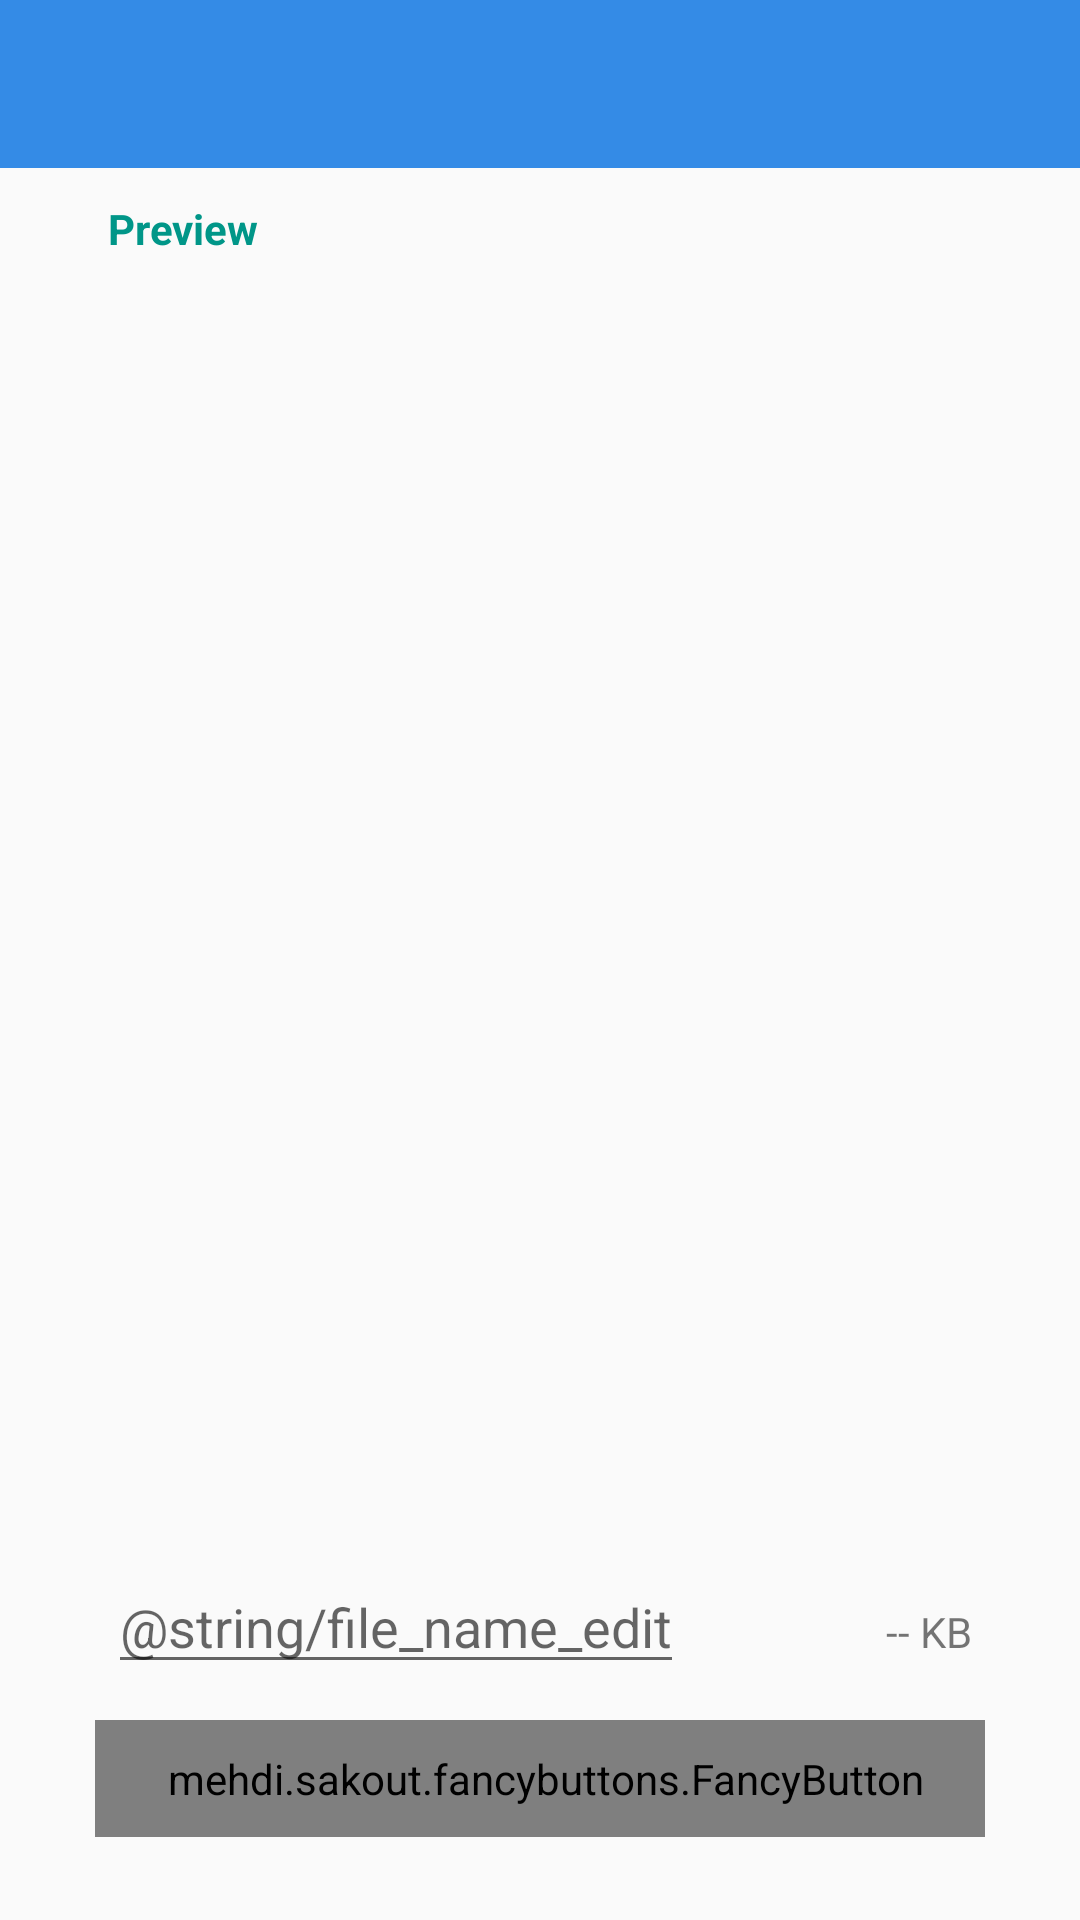

Here is an Android app screen rendered from its layout file. Give the layout XML and the strings, colors and styles it references.
<!-- AndroidManifest.xml: application theme AppTheme -->
<!-- res/layout/activity_take_photo.xml -->
<?xml version="1.0" encoding="utf-8"?>
<android.support.constraint.ConstraintLayout
    xmlns:android="http://schemas.android.com/apk/res/android"
    xmlns:app="http://schemas.android.com/apk/res-auto"
    xmlns:fancy="http://schemas.android.com/apk/res-auto"
    xmlns:tools="http://schemas.android.com/tools"
    android:layout_width="match_parent"
    android:layout_height="match_parent"
    tools:context=".view.impl.TakePhotoActivity"
    >

  <android.support.constraint.Guideline
      android:id="@+id/guide_v10"
      android:layout_width="wrap_content"
      android:layout_height="wrap_content"
      android:orientation="vertical"
      app:layout_constraintGuide_percent="0.1"
      />

  <android.support.constraint.Guideline
      android:id="@+id/guide_v90"
      android:layout_width="wrap_content"
      android:layout_height="wrap_content"
      android:orientation="vertical"
      app:layout_constraintGuide_percent="0.9"
      />

  <android.support.constraint.Guideline
      android:id="@+id/guide_h20"
      android:layout_width="wrap_content"
      android:layout_height="wrap_content"
      android:orientation="horizontal"
      app:layout_constraintGuide_percent="0.15"
      />

  <android.support.constraint.Guideline
      android:id="@+id/guide_h80"
      android:layout_width="wrap_content"
      android:layout_height="wrap_content"
      android:orientation="horizontal"
      app:layout_constraintGuide_percent="0.8"
      />

  <include layout="@layout/toolbar"/>

  <TextView
      android:layout_width="wrap_content"
      android:layout_height="wrap_content"
      android:text="Preview"
      android:textColor="@color/colorAccent"
      android:textStyle="bold"
      app:layout_constraintBottom_toBottomOf="@id/guide_h20"
      app:layout_constraintLeft_toLeftOf="@id/guide_v10"
      app:layout_constraintTop_toBottomOf="@id/toolbar"
      />

  <EditText
      android:id="@+id/title_file_name"
      android:layout_width="wrap_content"
      android:layout_height="wrap_content"
      android:layout_marginTop="8dp"
      android:hint="@string/file_name_edit"
      app:layout_constraintLeft_toLeftOf="@id/guide_v10"
      app:layout_constraintTop_toBottomOf="@id/guide_h80"
      />

  <TextView
      android:id="@+id/title_size"
      android:layout_width="wrap_content"
      android:layout_height="wrap_content"
      android:text="-- KB"
      app:layout_constraintBaseline_toBaselineOf="@id/title_file_name"
      app:layout_constraintRight_toRightOf="@id/guide_v90"
      />

  <ImageView
      android:id="@+id/iv_file_preview"
      android:layout_width="0dp"
      android:layout_height="0dp"
      app:layout_constraintBottom_toTopOf="@id/guide_h80"
      app:layout_constraintHorizontal_bias="1.0"
      app:layout_constraintLeft_toLeftOf="@id/guide_v10"
      app:layout_constraintRight_toRightOf="@id/guide_v90"
      app:layout_constraintTop_toBottomOf="@id/guide_h20"
      app:layout_constraintVertical_bias="1.0"
      />

  <mehdi.sakout.fancybuttons.FancyButton
      android:id="@+id/btn_add_signer"
      android:layout_width="wrap_content"
      android:layout_height="wrap_content"
      android:layout_marginTop="12dp"
      android:paddingBottom="10dp"
      android:paddingLeft="20dp"
      android:paddingRight="20dp"
      android:paddingTop="10dp"
      app:layout_constraintRight_toRightOf="@id/guide_v90"
      app:layout_constraintTop_toBottomOf="@id/title_file_name"
      fancy:fb_borderColor="@android:color/darker_gray"
      fancy:fb_borderWidth="1dp"
      fancy:fb_defaultColor="@color/yellow_default"
      fancy:fb_focusColor="@color/yellow_focus"
      fancy:fb_radius="8dp"
      fancy:fb_text="Choose Receiver"
      fancy:fb_textColor="#000000"
      />

  <mehdi.sakout.fancybuttons.FancyButton
      android:id="@+id/btn_take_photo"
      android:layout_width="wrap_content"
      android:layout_height="wrap_content"
      android:paddingBottom="10dp"
      android:paddingLeft="20dp"
      android:paddingRight="20dp"
      android:paddingTop="10dp"
      app:layout_constraintBottom_toBottomOf="@id/btn_add_signer"
      app:layout_constraintLeft_toLeftOf="@id/guide_v10"
      app:layout_constraintTop_toTopOf="@id/btn_add_signer"
      fancy:fb_borderColor="@android:color/darker_gray"
      fancy:fb_borderWidth="1dp"
      fancy:fb_defaultColor="@color/yellow_default"
      fancy:fb_focusColor="@color/yellow_focus"
      fancy:fb_radius="8dp"
      fancy:fb_text="Take Photo"
      fancy:fb_textColor="#000000"
      />


</android.support.constraint.ConstraintLayout>
<!-- res/layout/toolbar.xml (included above) -->
<?xml version="1.0" encoding="utf-8"?>
<android.support.v7.widget.Toolbar
    xmlns:android="http://schemas.android.com/apk/res/android"
    xmlns:app="http://schemas.android.com/apk/res-auto"
    android:id="@+id/toolbar"
    android:layout_width="match_parent"
    android:layout_height="wrap_content"
    android:background="?attr/colorPrimary"
    android:contentInsetStart="0dp"
    android:fitsSystemWindows="true"
    android:minHeight="?attr/actionBarSize"
    app:theme="@style/ThemeOverlay.AppCompat.Dark.ActionBar"
    >
</android.support.v7.widget.Toolbar>
<!-- resources referenced by this layout -->
<resources>
  <color name="colorAccent">#009688</color>
  <color name="yellow_default">#FBE83C</color>
  <color name="yellow_focus">#afb42b</color>
  <style name="AppTheme" parent="Theme.AppCompat.Light.NoActionBar">
      
      <item name="colorPrimary">@color/colorPrimary</item>
      <item name="colorPrimaryDark">@color/colorPrimaryDark</item>
      <item name="colorAccent">@color/colorAccent</item>
      
      <item name="android:windowContentTransitions">true</item>
    </style>
  <color name="colorPrimary">#348BE6</color>
  <color name="colorPrimaryDark">#2E7CCF</color>
</resources>
